Run: headless pygame with SDL's dummy video driver; simulated clock (each Clock.tick advances the game by its frame time, no real sleeping); random seed 0; keys injected as events and as key.get_pressed() state; no mouse input.
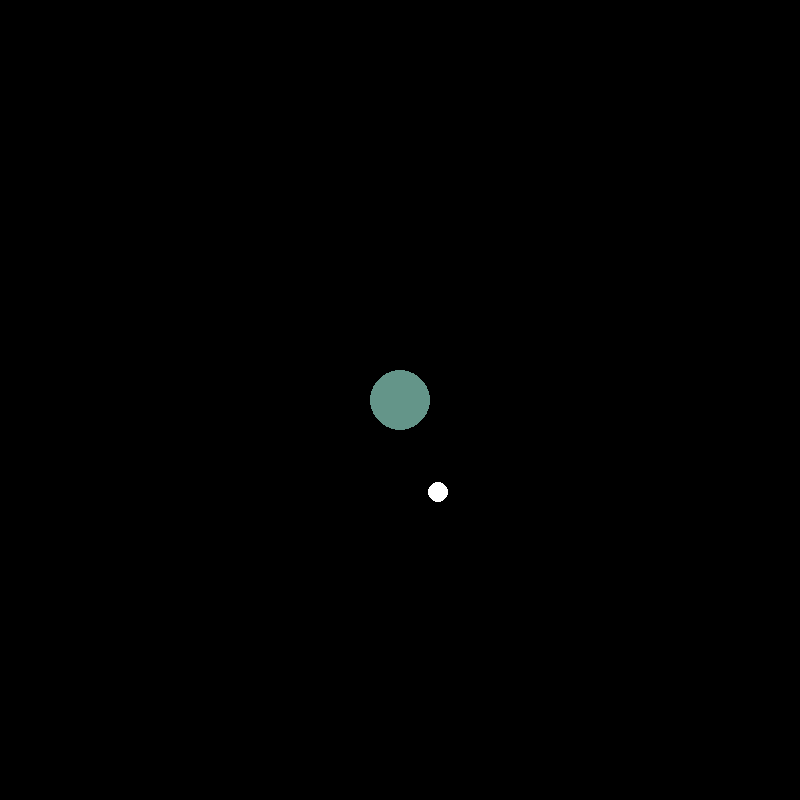
Frame 1 of 4 · flips 1–60 · no input
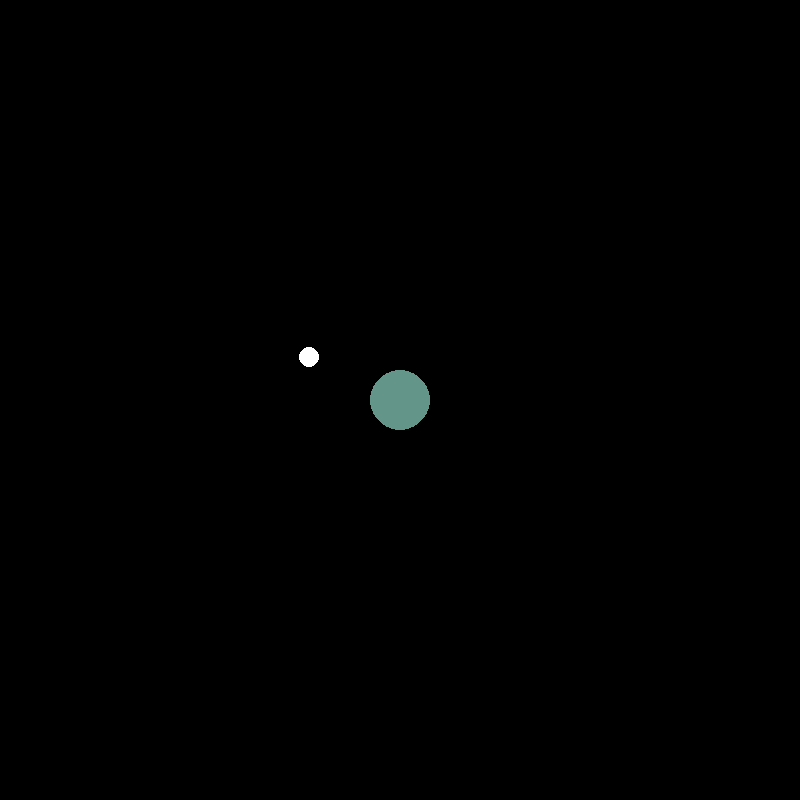
Frame 2 of 4 · flips 61–180 · tapped SPACE, RETURN · held RIGHT (→), D
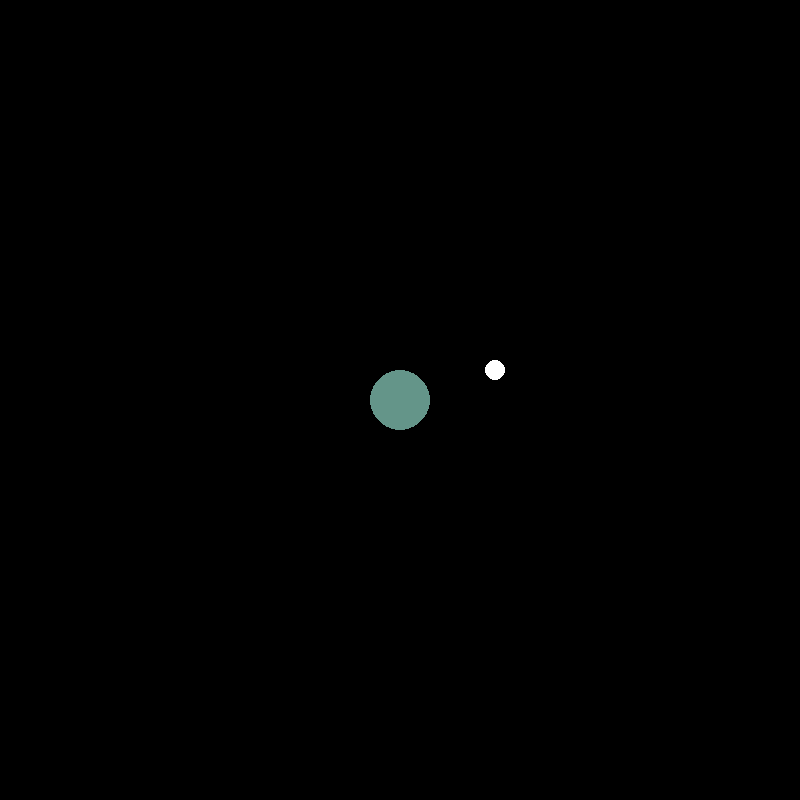
Frame 3 of 4 · flips 181–300 · held DOWN (↓), S
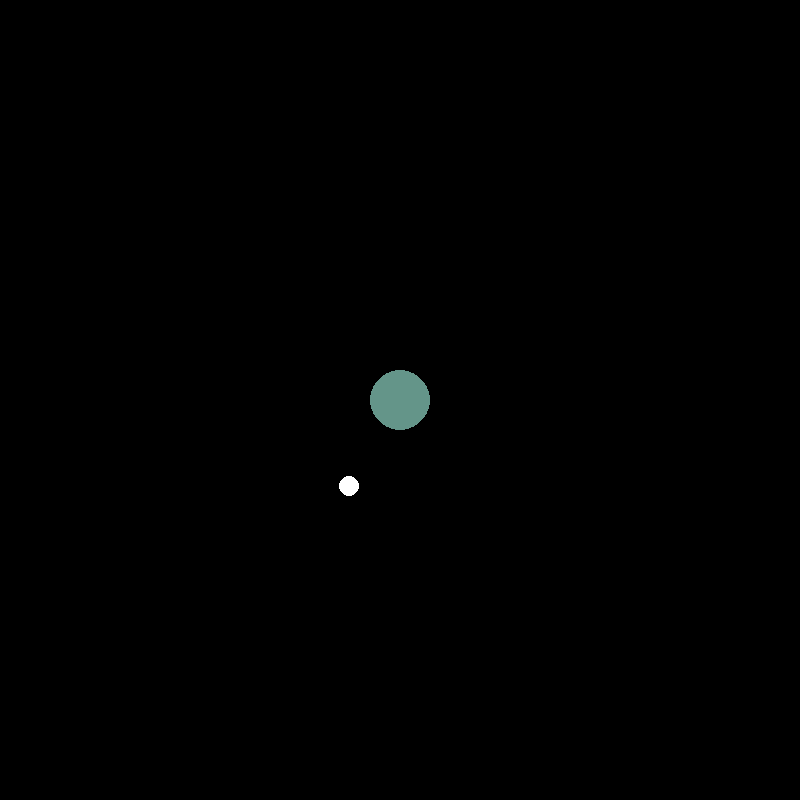
Frame 4 of 4 · flips 301–420 · held LEFT (←), A, UP (↑), W

The pygame program that drew these frames:


import pygame
import sys
import math
pygame.init() 

moon_distance = 100  # Distance from Earth (pixels)
moon_angle = 0       # Initial angle in radians
moon_speed = 0.02  
WIDTH , HEIGHT = 800,800
WIN = pygame.display.set_mode((HEIGHT,WIDTH))

pygame.display.set_caption("Satellite")
black = (0,0,0)
white = (255,255,255)
blue = (100,149,137)
clock = pygame.time.Clock()

earth_x,earth_y = WIDTH//2,HEIGHT//2
earth_radius = 30

running = True 
while running:
    WIN.fill(black)
    pygame.draw.circle(WIN,blue,(earth_x,earth_y),earth_radius)
    moon_x = earth_x + moon_distance*math.cos(moon_angle)
    moon_y = earth_y + moon_distance*math.sin(moon_angle)
    moon_angle+=moon_speed
    pygame.draw.circle(WIN,white,(int(moon_x),int(moon_y)),10)
    for event in pygame.event.get():
        if event.type==pygame.QUIT:
            running=False
    
    pygame.display.update()
    clock.tick(60)

pygame.quit()      
sys.exit()
      
            
